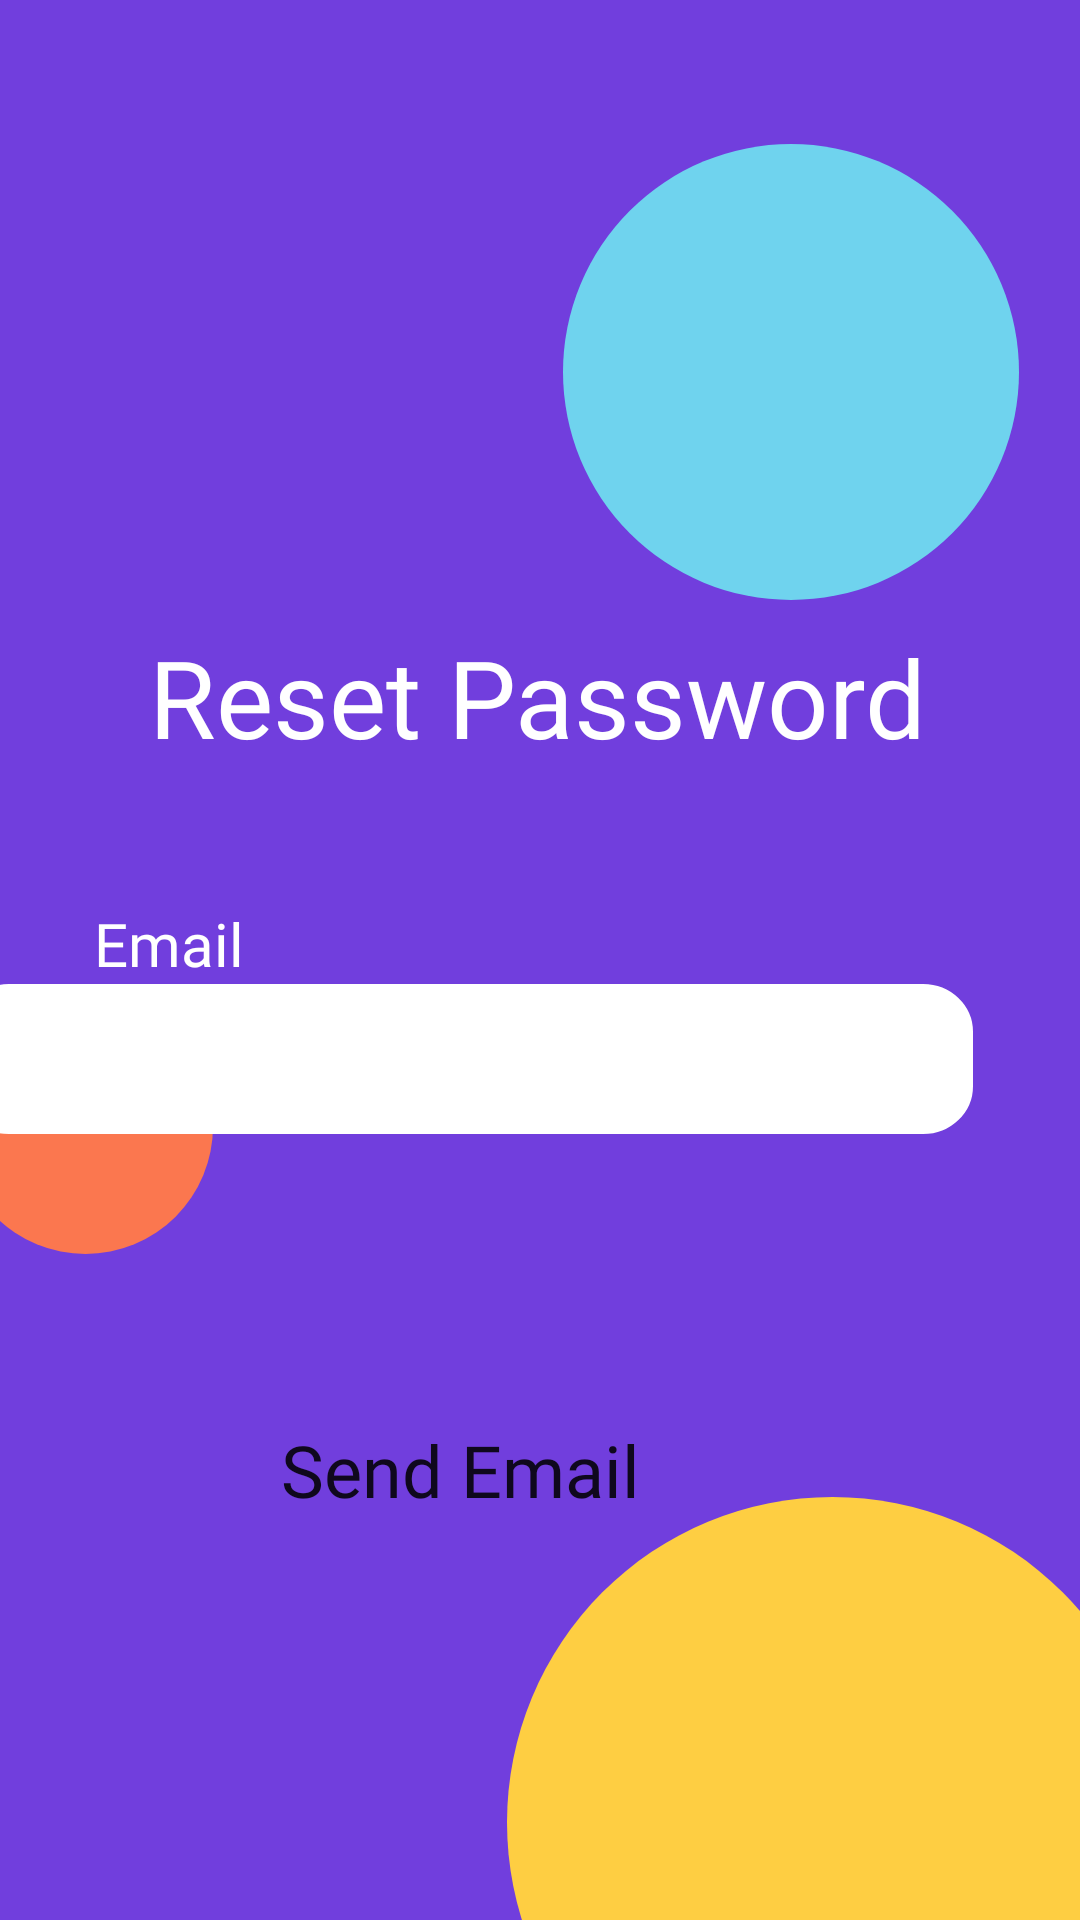

Write the Android layout XML for this screen, with the resource values it uses.
<!-- AndroidManifest.xml: application theme Theme.Beosis4 -->
<!-- res/layout/activity_reset.xml -->
<?xml version="1.0" encoding="utf-8"?>
<androidx.constraintlayout.widget.ConstraintLayout xmlns:android="http://schemas.android.com/apk/res/android"
    xmlns:app="http://schemas.android.com/apk/res-auto"
    xmlns:tools="http://schemas.android.com/tools"
    android:layout_width="match_parent"
    android:layout_height="match_parent"
    style="@style/backgroundDarkPurple"
    tools:context=".auth.ResetActivity">

    <ImageView
        android:layout_width="wrap_content"
        android:layout_height="wrap_content"
        android:layout_marginTop="48dp"
        android:contentDescription="@string/text_view"
        android:src="@drawable/circle_blue"
        app:layout_constraintEnd_toEndOf="parent"
        app:layout_constraintHorizontal_bias="0.903"
        app:layout_constraintStart_toStartOf="parent"
        app:layout_constraintTop_toTopOf="parent" />

    <ImageView
        android:layout_width="wrap_content"
        android:layout_height="wrap_content"
        android:contentDescription="@string/text_view"
        android:src="@drawable/circle_orange"
        app:layout_constraintBottom_toBottomOf="parent"
        app:layout_constraintStart_toStartOf="parent"
        app:layout_constraintTop_toTopOf="parent"
        app:layout_constraintVertical_bias="0.6" />

    <ImageView
        android:layout_width="wrap_content"
        android:layout_height="wrap_content"
        android:contentDescription="@string/text_view"
        android:src="@drawable/circle_yellow"
        app:layout_constraintBottom_toBottomOf="parent"
        app:layout_constraintEnd_toEndOf="parent" />

    <TextView
        android:id="@+id/textView"
        android:layout_width="wrap_content"
        android:layout_height="wrap_content"
        android:layout_marginTop="208dp"
        android:fontFamily="@font/poppins_semibold"
        android:text="Reset Password"
        android:textColor="@color/white"
        android:textSize="36sp"
        app:layout_constraintEnd_toEndOf="parent"
        app:layout_constraintHorizontal_bias="0.495"
        app:layout_constraintStart_toStartOf="parent"
        app:layout_constraintTop_toTopOf="parent" />

    <TextView
        android:id="@+id/tv_email_reset"
        android:layout_width="wrap_content"
        android:layout_height="wrap_content"
        android:fontFamily="@font/poppins_medium"
        android:text="@string/email"
        android:textColor="@color/white"
        android:textSize="20sp"
        app:layout_constraintBottom_toTopOf="@+id/et_email_reset"
        app:layout_constraintEnd_toEndOf="parent"
        app:layout_constraintHorizontal_bias="0.101"
        app:layout_constraintStart_toStartOf="parent" />

    <EditText
        android:id="@+id/et_email_reset"
        android:layout_width="338dp"
        android:layout_height="50dp"
        android:layout_marginTop="328dp"
        android:layout_marginEnd="36dp"
        android:background="@drawable/background_edit_text"
        android:inputType="textEmailAddress"
        android:textAlignment="center"
        app:layout_constraintEnd_toEndOf="parent"
        app:layout_constraintTop_toTopOf="parent"
        tools:ignore="SpeakableTextPresentCheck" />

    <Button
        android:id="@+id/btn_send_email"
        android:layout_width="wrap_content"
        android:layout_height="wrap_content"
        android:layout_marginTop="88dp"
        android:background="@drawable/background_button_green"
        android:fontFamily="@font/poppins_medium"
        android:text="@string/send_email"
        android:textAllCaps="false"
        android:textSize="24sp"
        app:layout_constraintEnd_toEndOf="@+id/et_email_reset"
        app:layout_constraintHorizontal_bias="0.493"
        app:layout_constraintStart_toStartOf="@+id/et_email_reset"
        app:layout_constraintTop_toBottomOf="@+id/et_email_reset" />

    <ImageView
        android:id="@+id/iv_back_reset"
        android:layout_width="53dp"
        android:layout_height="78dp"
        app:layout_constraintBottom_toTopOf="@+id/textView"
        app:layout_constraintEnd_toEndOf="parent"
        app:layout_constraintHorizontal_bias="0.108"
        app:layout_constraintStart_toStartOf="parent"
        app:layout_constraintTop_toTopOf="parent"
        app:layout_constraintVertical_bias="0.238"
        app:srcCompat="@drawable/ic_arrow_back" />
</androidx.constraintlayout.widget.ConstraintLayout>
<!-- resources referenced by this layout -->
<resources>
  <color name="white">#FFFFFFFF</color>
  <!-- drawable background_edit_text (drawable) -->
  <vector xmlns:android="http://schemas.android.com/apk/res/android"
      android:width="305dp"
      android:height="47dp"
      android:viewportWidth="305"
      android:viewportHeight="47">
      <path
          android:fillColor="#FFFFFFFF"
          android:strokeColor="#FFFFFFFF"
          android:strokeWidth="2"
          android:pathData="M1 15c0-7.73 6.27-14 14-14h275c7.73 0 14 6.27 14 14v17c0 7.73-6.27 14-14 14h-275c-7.73 0-14-6.27-14-14z"/>
  </vector>
  <!-- drawable circle_blue (drawable) -->
  <vector xmlns:android="http://schemas.android.com/apk/res/android"
      android:width="152dp"
      android:height="152dp"
      android:viewportWidth="152"
      android:viewportHeight="152">
      <path
          android:fillColor="#FF6FD3EE"
          android:pathData="M76 0A76 76 0 1 0 76 152 76 76 0 1 0 76 0z"/>
  </vector>
  <!-- drawable circle_orange (drawable) -->
  <vector xmlns:android="http://schemas.android.com/apk/res/android"
      android:width="71dp"
      android:height="85dp"
      android:viewportWidth="71"
      android:viewportHeight="85">
      <path
          android:fillColor="#FFFB774F"
          android:pathData="M28.5 0A42.5 42.5 0 1 0 28.5 85 42.5 42.5 0 1 0 28.5 0z"/>
  </vector>
  <!-- drawable circle_yellow (drawable) -->
  <vector xmlns:android="http://schemas.android.com/apk/res/android"
      android:width="191dp"
      android:height="141dp"
      android:viewportWidth="191"
      android:viewportHeight="141">
      <path
          android:fillColor="#FFFECE42"
          android:pathData="M108.5 0A108.5 108.5 0 1 0 108.5 217 108.5 108.5 0 1 0 108.5 0z"/>
  </vector>
  <string name="email">Email</string>
  <string name="send_email">Send Email</string>
  <string name="text_view">Text View</string>
  <style name="backgroundDarkPurple">
          <item name="android:background">@color/purple_dark</item>
      </style>
  <style name="Theme.Beosis4" parent="Theme.MaterialComponents.DayNight.DarkActionBar">
          
          <item name="colorPrimary">@color/green</item>
          <item name="colorPrimaryVariant">@color/purple_dark</item>
          <item name="colorOnPrimary">@color/white</item>
          
          <item name="colorSecondary">@color/purple_dark</item>
          <item name="colorSecondaryVariant">@color/teal_700</item>
          <item name="colorOnSecondary">@color/white</item>
          
          <item name="android:statusBarColor" tools:targetApi="l">?attr/colorPrimaryVariant</item>
          
      </style>
  <color name="purple_dark">#713EDD</color>
  <color name="green">#B2D93B</color>
  <color name="teal_700">#FF018786</color>
</resources>
